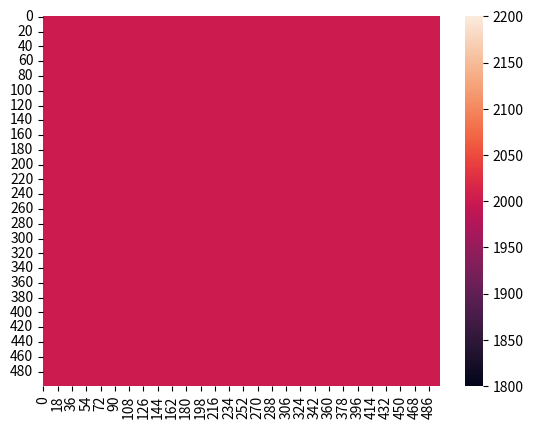

Recreate this plot in Python. (Note: this script raises an exception after producing the figure.)
import numpy as np
import seaborn as sns
from matplotlib import pyplot as plt
from enum import Enum
from math import floor
from copy import deepcopy
from csv import writer

class Axis(Enum):
    x = 0
    y = 1

class BoundaryConditionType(Enum):
    abc1D = 0
    abc2D = 1

class CelerityMatrixType(Enum):
    m1 = 0
    m2 = 1
    m3 = 2
    m4 = 3
    m5 = 4
    m6 = 5

class TaskParameters():
    """Class to abstract parameters
    """
    def __init__(self, **kwargs) -> None:
        self.frequency: float = kwargs['frequency']
        self.x_length: int = kwargs['Lx']
        self.y_length: int = kwargs['Ly']
        self.delta_x: float = kwargs['dx']
        self.delta_y: float = kwargs['dy']
        self.source_x: int = kwargs['source_x']
        self.source_y: int = kwargs['source_y']
        self.t_max: float = kwargs['t_max']
        self.bc_type: BoundaryConditionType = kwargs['bc_type']
        
        self.delay: float = 1.0 / self.frequency
        self.x: np.array = np.arange(start=0, stop=self.x_length, step=self.delta_x)
        self.nx: int = len(self.x)
        self.y: np.array = np.arange(start=0, stop=self.y_length, step=self.delta_y)
        self.ny: int = len(self.y)

def sine_wave_source(amplitude: float, frequency: float, phase: float) -> float:
    return amplitude * np.sin(2 * np.pi * frequency * phase)

def get_multiplier(celerity: float, delta_t: float, delta_axis: float) -> float:
    """Get multiplier for the finite difference equation

    Args:
        celerity (float): value of celerity
        delta_t (float): time variation
        delta_axis (float): variation in x or y axis

    Returns:
        float: multiplier
    """
    return (pow(celerity, 2) * pow(delta_t, 2)) / pow(delta_axis, 2)

def abc_1d(i: int, j: int, celerities: np.ndarray, present_pressure: np.ndarray, delta_t: float, delta_axis: float, axis: Axis, is_limit: bool):
    """Absorbing boundary condition for one dimension

    Args:
        i (int): position in x axis
        j (int): position in y axis
        celerities (np.ndarray): celerity matrix
        present_pressure (np.ndarray): matrix of current values of pressure
        delta_t (float): time variation
        delta_axis (float): variation in x or y axis
        axis (Axis): evaluated axis
        is_limit (bool): True if on top or right limit, false otherwise

    Returns:
        float: pressure at (i, j)
    """
    limit_modifier: int = -1 if is_limit else 1
    pressure: float = (present_pressure[i][j] + limit_modifier * celerities[i][j] * delta_t) / delta_axis
    
    i2: int = i + 1 if axis == Axis.x and not is_limit else i
    j2: int = j + 1 if axis == Axis.y and not is_limit else j
    
    i3: int = i - 1 if axis == Axis.x and is_limit else i
    j3: int = j - 1 if axis == Axis.y and is_limit else j
    
    pressure = pressure * (present_pressure[i2][j2] - present_pressure[i3][j3])
    
    return pressure

def abc_2d(i: int, j: int, celerities: np.ndarray, present_pressure: np.ndarray, previous_pressure: np.ndarray, delta_t: float, delta_x: float, delta_y: float, axis: Axis, is_limit: bool) -> float:
    """Absorbing boundary condition for two dimensions

    Args:
        i (int): position in x axis
        j (int): position in y axis
        celerities (np.ndarray): celerity matrix
        present_pressure (np.ndarray): matrix of current values of pressure
        previous_pressure (np.ndarray): matrix of previous values of pressure
        delta_t (float): time variation
        delta_x (float): variation in x axis
        delta_y (_type_): variation in y axis
        axis (Axis): evaluated axis
        is_limit (bool): True if on top or right limit, false otherwise

    Returns:
        float: pressure at (i, j)
    """
    limit_modifier: int = -1 if is_limit else 1
    
    i2: int = i - 1 if axis == Axis.x and is_limit else i
    j2: int = j - 1 if axis == Axis.y and is_limit else j
    
    c: float = celerities[i2][j2]
    
    i3: int = i + 1 if axis == Axis.x and not is_limit else i
    j3: int = j + 1 if axis == Axis.y and not is_limit else j
    
    i4: int = i + 1 if axis == Axis.y else i
    j4: int = j + 1 if axis == Axis.x else j
    
    i5: int = i - 1 if axis == Axis.y else i
    j5: int = j - 1 if axis == Axis.x else j
    
    pressure: float = (present_pressure[i, j] - previous_pressure[i][j] + limit_modifier * c * delta_t) / delta_x
    pressure = pressure * (present_pressure[i3][j3] - previous_pressure[i3][j3] - present_pressure[i2][j2] - previous_pressure[i2][j2] - 2 * present_pressure[i][j])
    pressure = pressure + 0.5 * (delta_t / delta_y) * pow(c, 2) * (present_pressure[i4][j4] - 2 * present_pressure[i][j] + present_pressure[i5][j5])
    
    return pressure

def abc_2d_corner(i: int, j: int, celerities: np.ndarray, previous_pressure: np.ndarray, delta_t: float, delta_y: float, is_limit: bool) -> float:
    """Calculate value for the matrix's corner elements

    Args:
        i (int): position in x axis
        j (int): position in y axis
        celerities (np.ndarray): celerity matrix
        previous_pressure (np.ndarray): matrix of previous values of pressure
        delta_t (float): variation in time
        delta_y (float): variation in y axis
        is_limit (bool): True if on top limit, false otherwise

    Returns:
        float: pressure at (i, j)
    """
    limit_modifier: int = -1 if is_limit else 1
    
    j2: int = j - 1 if is_limit else j
    j3: int = j if is_limit else j + 1
    
    pressure: float = (previous_pressure[i][j] + limit_modifier * celerities[i][j2] * delta_t) / delta_y
    pressure = pressure * (previous_pressure[i][j3] - previous_pressure[i][j2])
    
    return pressure

def finite_difference(i: int, j: int, celerities: np.ndarray, delta_t: float, delta_x: float, delta_y: float, present_pressure: np.ndarray, previous_pressure: np.ndarray) -> float:
    """Calculate unknown pressure at (i, j)

    Args:
        i (int): position in x axis
        j (int): position in y axis
        celerities (np.ndarray): celerity matrix
        delta_t (float): time variation
        delta_x (float): variation in x axis
        delta_y (float): variation in y axis
        present_pressure (np.ndarray): matrix of current values of pressure
        previous_pressure (np.ndarray): matrix of previous values of pressure

    Returns:
        float: Pressure calculated at (i, j)
    """
    mult_1: float = get_multiplier(celerities[i][j], delta_t, delta_x)
    mult_2: float = get_multiplier(celerities[i - 1][j], delta_t, delta_x)
    mult_3: float = get_multiplier(celerities[i][j], delta_t, delta_y)
    mult_4: float = get_multiplier(celerities[i][j - 1], delta_t, delta_y)
    
    pressure_ij: float = present_pressure[i][j]
    
    return (
        2 * present_pressure[i][j] - previous_pressure[i][j] +
        mult_1 * (present_pressure[i + 1][j] - pressure_ij) -
        mult_2 * (pressure_ij - present_pressure[i - 1][j]) +
        mult_3 * (present_pressure[i][j + 1] - pressure_ij) -
        mult_4 * (pressure_ij - present_pressure[i - 1][j])
    )

def celerity_homogeneous(nx: int, ny: int, value: float) -> np.ndarray:
    """Build homogenous celerity matrix

    Args:
        nx (int): size of x axis
        ny (int): size of y axis
        value (float): value for all elements

    Returns:
        np.ndarray: celerity matrix
    """
    return np.full(shape=(ny, nx), fill_value=value, dtype=float)

def celerity_m1(nx: int, ny: int) -> np.ndarray:
    """Build celerity matrix m1

    Args:
        nx (int): size of x axis
        ny (int): size of y axis

    Returns:
        np.ndarray: celerity matrix
    """
    celerities: np.ndarray = np.full(shape=(ny, nx), fill_value=4000, dtype=float)
    
    for i in range(250):
        for j in range(nx):
            celerities[i][j] = 2000
    
    return celerities

def celerity_m2(nx: int, ny: int) -> np.ndarray:
    """Build celerity matrix m1

    Args:
        nx (int): size of x axis
        ny (int): size of y axis

    Returns:
        np.ndarray: celerity matrix
    """
    celerities: np.ndarray = np.full(shape=(ny, nx), fill_value=4000, dtype=float)
    
    for j in range(nx):
        for i in range(100):
            celerities[i][j] = 2000
        
        for i in range(100, 200):
            celerities[i][j] = 2500
        
        for i in range(200, 300):
            celerities[i][j] = 3000
        
        for i in range(300, 400):
            celerities[i][j] = 3250
        
        for i in range(400, 500):
            celerities[i][j] = 3500
    
        for i in range(500, 600):
            celerities[i][j] = 4000
    
    return celerities

def celerity_m3(nx: int, ny: int) -> np.ndarray:
    """Build celerity matrix m1

    Args:
        nx (int): size of x axis
        ny (int): size of y axis

    Returns:
        np.ndarray: celerity matrix
    """
    celerities: np.ndarray = np.full(shape=(ny, nx), fill_value=4000, dtype=float)
    
    for i in range(200):
        for j in range(350):
            celerities[i][j] = 2000
    
        for j in range(350, 700):
            celerities[i][j] = 2250
            
        for j in range(700, nx):
            celerities[i][j] = 2500
    
    for i in range(200, 400):
        for j in range(350):
            celerities[i][j] = 2750
    
        for j in range(350, 700):
            celerities[i][j] = 3000
            
        for j in range(700, nx):
            celerities[i][j] = 3250
    
    for i in range(400, ny):
        for j in range(350):
            celerities[i][j] = 3500
    
        for j in range(350, 700):
            celerities[i][j] = 3750
    
    return celerities

def celerity_m4(nx: int, ny: int) -> np.ndarray:
    """Build celerity matrix m1

    Args:
        nx (int): size of x axis
        ny (int): size of y axis

    Returns:
        np.ndarray: celerity matrix
    """
    celerities: np.ndarray = np.full(shape=(ny, nx), fill_value=4000, dtype=float)
    
    for j in range(nx):
        for i in range(115):
            celerities[i][j] = 2000
        
        for i in range(115, 231):
            celerities[i][j] = 2500
        
        for i in range(231, 324):
            celerities[i][j] = 3000
    
    for i in range(170, 286):
        for j in range(399, 690):
            celerities[i][j] = 4000
    
    return celerities

def celerity_m5(nx: int, ny: int) -> np.ndarray:
    """Build celerity matrix m1

    Args:
        nx (int): size of x axis
        ny (int): size of y axis

    Returns:
        np.ndarray: celerity matrix
    """
    celerities: np.ndarray = np.full(shape=(ny, nx), fill_value=4000, dtype=float)
    
    for i in range(ny):
        for j in range(nx):
            if i < 200 or j >= 549 and i < 300:
                celerities[i][j] = 2000
            elif (j < 450 and i < 400) or (j >= 449 and i < 400 and i >= 299) or (j >= 749 and i >= 399 and i < 500):
                celerities[i][j] = 3000
            
            if i >= 199 and i < 300 and j >= 499 and j < 550:
                celerities[i][j] = 2000 if j - 450 >= i - 200 else 3000
    
    ##for i=1:nx
    ##  for j=1:ny
    ##    if(y(j)<=200 || (x(i)>=550 && y(j)<=300))
    ##      cw(j,i) = 2000;
    ##    elseif((x(i)<=450 && y(j)<=400) || (x(i)>=450 && y(j)<=400 && y(j)>=300) || (x(i)>= 750 && y(j)>=400 && y(j)<=500))
    ##      cw(j,i) = 3000;
    ##    elseif((x(i)<=650 && y(j)>=400) || y(j)>=500)
    ##      cw(j,i) = 4000;
    ##    endif
    ##    
    ##    if(y(j)>=200 && y(j)<=300 && x(i)>=450 && x(i)<=550)
    ##      if(x(i)-450>=y(j)-200)
    ##        cw(j,i)=2000;
    ##      else
    ##        cw(j,i)=3000;
    ##      endif
    ##    endif
    ##    
    ##    if(y(j)>=400 && y(j)<=500 && x(i)>=650 && x(i)<=750)
    ##      if(x(i)-650>=y(j)-400)
    ##        cw(j,i)=3000;
    ##      else
    ##        cw(j,i)=4000;
    ##      endif
    ##    endif
    ##    
    ##  endfor
    ##endfor
    
    return celerities

def celerity_m6(nx: int, ny: int) -> np.ndarray:
    """Build celerity matrix m1

    Args:
        nx (int): size of x axis
        ny (int): size of y axis

    Returns:
        np.ndarray: celerity matrix
    """
    celerities: np.ndarray = np.full(shape=(ny, nx), fill_value=4000, dtype=float)
    
    for j in range(nx):
        for i in range(114):
            celerities[i][j] = 2000
    
    for i in range(114, 207):
        for j in range(173, 928):
            celerities[i][j] = 2000
    
    for i in range(114, 138):
        for j in range(115, 986):
            celerities[i][j] = 2000
    
    for i in range(207, 264):
        for j in range(231, 870):
            celerities[i][j] = 3000
    
    for i in range(264, 334):
        for j in range(289, 812):
            celerities[i][j] = 3000
    
    for i in range(334, 381):
        for j in range(347, 754):
            celerities[i][j] = 3000
    
    for i in range(207, 264):
        for j in range(231, 870):
            celerities[i][j] = 3000
    
    return celerities

def build_celerity_matrix(type: CelerityMatrixType, nx: int, ny: int) -> np.ndarray:
    """Build celerity matrix

    Args:
        type (CelerityMatrixType): type of the matrix
        nx (int): size of x axis
        ny (int): size of y axis

    Returns:
        np.ndarray: celerity matrix
    """
    if type == CelerityMatrixType.m1:
        return celerity_m1(nx, ny)
    elif type == CelerityMatrixType.m2:
        return celerity_m2(nx, ny)
    elif type == CelerityMatrixType.m3:
        return celerity_m3(nx, ny)
    elif type == CelerityMatrixType.m4:
        return celerity_m4(nx, ny)
    elif type == CelerityMatrixType.m5:
        return celerity_m5(nx, ny)
    
    return celerity_m6(nx, ny)

def get_delta_t(delta_x: float, delta_y: float, celerities: np.ndarray) -> float:
    """Calculate time variation

    Args:
        delta_x (float): variation in x axis
        delta_y (float): variation in y axis
        celerities (np.ndarray): celerity matrix

    Returns:
        float: time variation
    """
    delta_s: float = np.sqrt(pow(delta_x, 2) + pow(delta_y, 2))
    c_max: float = celerities.max()
    coeff: float = 1
    
    return coeff * (delta_x * delta_y) / (delta_s * c_max)

def compressibility_module() -> float:
    """Return compressibility module

    Returns:
        float: value of compressibility module
    """
    return 2.25 * pow(10, 9)

def validate_boundary_condition() -> None:
    params: TaskParameters = TaskParameters(
        frequency = 30,
        Lx = 500,
        Ly = 500,
        dx = 1.0,
        dy = 1.0,
        source_x = 0,
        source_y = 0,
        t_max = 0.8325,
        bc_type = BoundaryConditionType.abc1D
    )
    
    celerities: np.ndarray = celerity_homogeneous(params.nx, params.ny, 2000)
    sns.heatmap(celerities)
    
    delta_t: float = get_delta_t(params.delta_x, params.delta_y, celerities)
    max_iterations: int = floor(params.t_final / delta_t)
    
    previous_pressure: np.ndarray = np.zeros(shape=(params.ny, params.nx), dtype=float)
    present_pressure: np.ndarray = np.zeros(shape=(params.ny, params.nx), dtype=float)
    next_pressure: np.ndarray = np.zeros(shape=(params.ny, params.nx), dtype=float)
    
    compr_module: float = compressibility_module()
    
    with open('sismogram.csv', 'a') as file:
        sismogram_writer = writer(file)
        
        for iter in range(max_iterations):
            t: int = iter * delta_t
            
            if params.bc_type == BoundaryConditionType.abc1D:
                for i in range(params.ny):
                    next_pressure[i][0] = abc_1d(i, 0, celerities, present_pressure, delta_t, params.delta_x, Axis.x, False)
                    next_pressure[i][params.nx - 1] = abc_1d(i, params.nx - 1, celerities, present_pressure, delta_t, params.delta_x, Axis.x, True)
                
                for j in range(params.nx):
                    next_pressure[0][j] = abc_1d(0, j, celerities, present_pressure, delta_t, params.delta_y, Axis.y, False)
                    next_pressure[params.ny - 1][j] = abc_1d(params.ny - 1, j, celerities, present_pressure, delta_t, params.delta_y, Axis.y, True)
            else:
                present_pressure[0][0] = abc_2d_corner(0, 0, celerities, previous_pressure, delta_t, params.delta_y, False)
                present_pressure[0][params.nx - 1] = abc_2d_corner(0, params.nx - 1, celerities, previous_pressure, delta_t, params.delta_y, True)
                present_pressure[params.ny - 1][0] = abc_2d_corner(params.ny - 1, 0, celerities, previous_pressure, delta_t, params.delta_y, False)
                present_pressure[params.ny - 1][params.nx - 1] = abc_2d_corner(params.ny - 1, params.nx - 1, celerities, previous_pressure, delta_t, params.delta_y, True)
        
                for i in range(1, params.ny - 1):
                    next_pressure[i][0] = abc_2d(i, 0, celerities, present_pressure, previous_pressure, delta_t, params.delta_x, params.delta_y, Axis.x, False)
                    next_pressure[i][params.nx - 1] = abc_2d(i, params.nx - 1, celerities, present_pressure, previous_pressure, delta_t, params.delta_x, params.delta_y, Axis.x, True)
        
                for j in range(1, params.nx - 1):
                    next_pressure[0][j] = abc_2d(0, j, celerities, present_pressure, previous_pressure, delta_t, params.delta_x, params.delta_y, Axis.y, False)
                    next_pressure[params.ny - 1][j] = abc_2d(params.ny - 1, j, celerities, present_pressure, previous_pressure, delta_t, params.delta_x, params.delta_y, Axis.y, True)

            for i in range(1, params.ny - 1):
                for j in range(1, params.nx - 1):
                    next_pressure[i][j] = finite_difference(i, j, celerities, delta_t, params.delta_x, params.delta_y, present_pressure, previous_pressure)
            
            next_pressure[params.source_x][params.source_y] = next_pressure[params.source_x][params.source_y] + sine_wave_source(-pow(delta_t, 2), params.frequency, params.delay)
            
            previous_pressure = deepcopy(present_pressure)
            present_pressure = deepcopy(next_pressure)
            
            # sismogram_writer.writerow([compr_module * present_pressure[params.source_x][j] for j in range(params.ny)])
            
        xv, yv = np.meshgrid(params.x, params.y, indexing='ij')
        plt.surf
        
            

        

def main():
    # Parameters
    validate_boundary_condition()
    
    
    # previous_pressure: np.ndarray = np.zeros(shape=(nx, ny), dtype=float)
    # present_pressure: np.ndarray = np.zeros(shape=(nx, ny), dtype=float)
    # next_pressure: np.ndarray = np.zeros(shape=(nx, ny), dtype=float)
    
    # delta_t = 1
    
    
    
    # if bc_type == BoundaryConditionType.abc1D:
    #     for i in range(nx):
    #         next_pressure[i][0] = abc_1d(i, 0, celerities, present_pressure, delta_t, delta_x, Axis.x, False)
    #         next_pressure[i][ny - 1] = abc_1d(i, ny - 1, celerities, present_pressure, delta_t, delta_x, Axis.x, True)
        
    #     for j in range(ny):
    #         next_pressure[0][j] = abc_1d(0, j, celerities, present_pressure, delta_t, delta_y, Axis.y, False)
    #         next_pressure[nx - 1][j] = abc_1d(nx - 1, j, celerities, present_pressure, delta_t, delta_y, Axis.y, True)
    # else:
    #     present_pressure[0][0] = abc_2d_corner(0, 0, celerities, previous_pressure, delta_t, delta_y, False)
    #     present_pressure[0][ny - 1] = abc_2d_corner(0, ny - 1, celerities, previous_pressure, delta_t, delta_y, True)
    #     present_pressure[nx - 1][0] = abc_2d_corner(nx - 1, 0, celerities, previous_pressure, delta_t, delta_y, False)
    #     present_pressure[nx - 1][ny - 1] = abc_2d_corner(nx - 1, ny - 1, celerities, previous_pressure, delta_t, delta_y, True)
  
    #     for i in range(1, nx):
    #         next_pressure[i][0] = abc_2d(i, 0, celerities, present_pressure, previous_pressure, delta_t, delta_x, delta_y, Axis.x, False)
    #         next_pressure[i][ny - 1] = abc_2d(i, ny - 1, celerities, present_pressure, previous_pressure, delta_t, delta_x, delta_y, Axis.x, True)
  
    #     for j in range(1, ny):
    #         next_pressure[0][j] = abc_2d(0, j, celerities, present_pressure, previous_pressure, delta_t, delta_x, delta_y, Axis.y, False)
    #         next_pressure[nx - 1][j] = abc_2d(nx - 1, j, celerities, present_pressure, previous_pressure, delta_t, delta_x, delta_y, Axis.y, True)
        
          

main()
